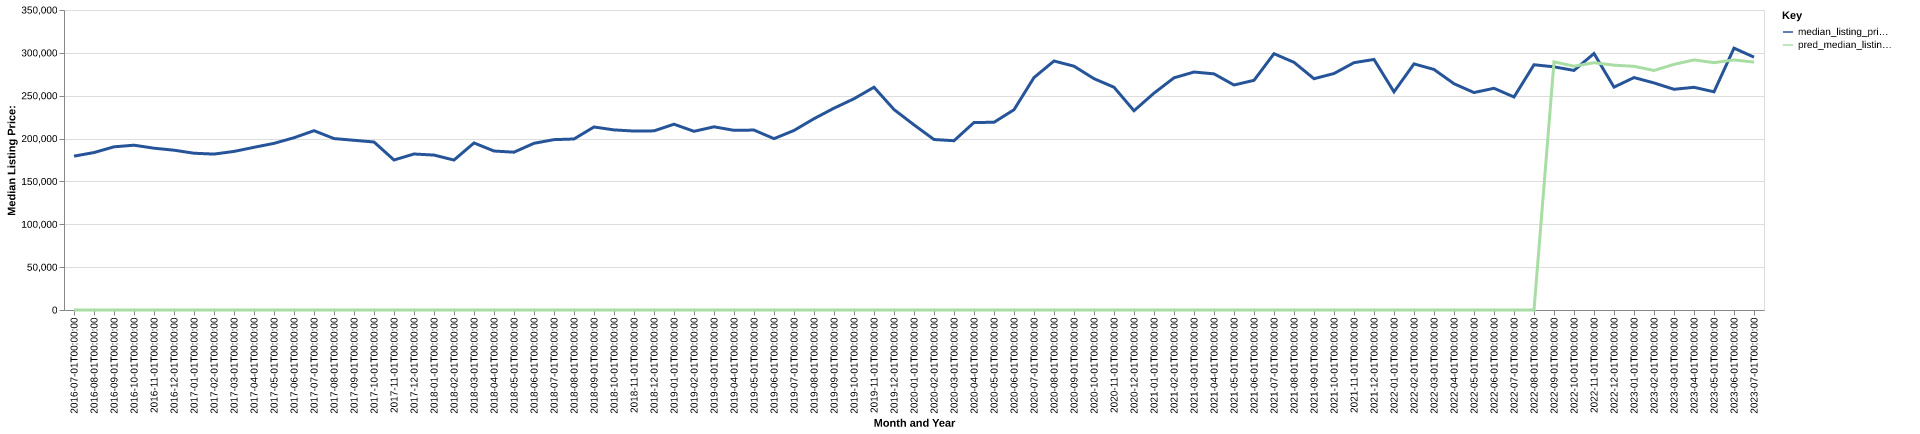

Values plotted in this chart, from the file beside it:
date, time_idx, median_listing_price, thirty_year_interest_rate_five, month, county_name, active_listing_count, median_days_on_market, pred_median_listing_price, month_year
2016-07-01, 0, 179500, 3.72, 7, nacogdoches, tx, 259.0, 92.0, 0, Jul-2016
2016-08-01, 1, 183700, 3.73, 8, nacogdoches, tx, 251.0, 95.0, 0, Aug-2016
2016-09-01, 2, 190375, 3.66, 9, nacogdoches, tx, 236.0, 98.0, 0, Sep-2016
2016-10-01, 3, 192280, 3.64, 10, nacogdoches, tx, 235.0, 106.0, 0, Oct-2016
2016-11-01, 4, 188765, 3.66, 11, nacogdoches, tx, 228.0, 115.0, 0, Nov-2016
2016-12-01, 5, 186450, 3.48, 12, nacogdoches, tx, 209.0, 136.0, 0, Dec-2016
2017-01-01, 6, 182900, 3.45, 1, nacogdoches, tx, 204.0, 133.0, 0, Jan-2017
2017-02-01, 7, 181900, 3.5, 2, nacogdoches, tx, 212.0, 129.0, 0, Feb-2017
2017-03-01, 8, 185000, 3.52, 3, nacogdoches, tx, 211.0, 95.0, 0, Mar-2017
2017-04-01, 9, 189800, 4.03, 4, nacogdoches, tx, 202.0, 79.0, 0, Apr-2017
2017-05-01, 10, 194425, 4.32, 5, nacogdoches, tx, 204.0, 67.0, 0, May-2017
2017-06-01, 11, 200975, 4.2, 6, nacogdoches, tx, 211.0, 70.0, 0, Jun-2017
2017-07-01, 12, 209200, 4.19, 7, nacogdoches, tx, 241.0, 68.0, 0, Jul-2017
2017-08-01, 13, 199999, 4.3, 8, nacogdoches, tx, 247.0, 70.0, 0, Aug-2017
2017-09-01, 14, 198000, 4.1, 9, nacogdoches, tx, 234.0, 87.0, 0, Sep-2017
2017-10-01, 15, 196000, 4.05, 10, nacogdoches, tx, 231.0, 97.0, 0, Oct-2017
2017-11-01, 16, 175000, 3.94, 11, nacogdoches, tx, 222.0, 107.0, 0, Nov-2017
2017-12-01, 17, 182000, 4.03, 12, nacogdoches, tx, 213.0, 111.0, 0, Dec-2017
2018-01-01, 18, 180750, 3.93, 1, nacogdoches, tx, 186.0, 115.0, 0, Jan-2018
2018-02-01, 19, 174950, 3.83, 2, nacogdoches, tx, 186.0, 115.0, 0, Feb-2018
2018-03-01, 20, 194900, 3.94, 3, nacogdoches, tx, 196.0, 106.0, 0, Mar-2018
2018-04-01, 21, 185475, 3.95, 4, nacogdoches, tx, 206.0, 70.0, 0, Apr-2018
2018-05-01, 22, 184125, 3.99, 5, nacogdoches, tx, 202.0, 73.0, 0, May-2018
2018-06-01, 23, 194500, 4.15, 6, nacogdoches, tx, 210.0, 74.0, 0, Jun-2018
2018-07-01, 24, 198750, 4.4, 7, nacogdoches, tx, 202.0, 84.0, 0, Jul-2018
2018-08-01, 25, 199500, 4.46, 8, nacogdoches, tx, 196.0, 87.0, 0, Aug-2018
2018-09-01, 26, 213500, 4.58, 9, nacogdoches, tx, 171.0, 95.0, 0, Sep-2018
2018-10-01, 27, 210125, 4.66, 10, nacogdoches, tx, 166.0, 97.0, 0, Oct-2018
2018-11-01, 28, 208750, 4.62, 11, nacogdoches, tx, 168.0, 97.0, 0, Nov-2018
2018-12-01, 29, 209000, 4.54, 12, nacogdoches, tx, 160.0, 96.0, 0, Dec-2018
2019-01-01, 30, 216750, 4.6, 1, nacogdoches, tx, 152.0, 100.0, 0, Jan-2019
2019-02-01, 31, 208450, 4.72, 2, nacogdoches, tx, 164.0, 95.0, 0, Feb-2019
2019-03-01, 32, 213714, 4.9, 3, nacogdoches, tx, 168.0, 77.0, 0, Mar-2019
2019-04-01, 33, 209600, 4.94, 4, nacogdoches, tx, 170.0, 63.0, 0, Apr-2019
2019-05-01, 34, 209925, 4.75, 5, nacogdoches, tx, 155.0, 73.0, 0, May-2019
2019-06-01, 35, 199925, 4.51, 6, nacogdoches, tx, 151.0, 80.0, 0, Jun-2019
2019-07-01, 36, 209450, 4.41, 7, nacogdoches, tx, 163.0, 71.0, 0, Jul-2019
2019-08-01, 37, 223182, 4.41, 8, nacogdoches, tx, 166.0, 75.0, 0, Aug-2019
2019-09-01, 38, 235455, 4.2, 9, nacogdoches, tx, 160.0, 82.0, 0, Sep-2019
2019-10-01, 39, 246475, 4.14, 10, nacogdoches, tx, 153.0, 90.0, 0, Oct-2019
2019-11-01, 40, 259900, 3.84, 11, nacogdoches, tx, 144.0, 109.0, 0, Nov-2019
2019-12-01, 41, 233875, 3.81, 12, nacogdoches, tx, 142.0, 97.0, 0, Dec-2019
2020-01-01, 42, 216000, 3.75, 1, nacogdoches, tx, 133.0, 89.0, 0, Jan-2020
2020-02-01, 43, 198900, 3.73, 2, nacogdoches, tx, 139.0, 88.0, 0, Feb-2020
2020-03-01, 44, 197500, 3.78, 3, nacogdoches, tx, 148.0, 99.0, 0, Mar-2020
2020-04-01, 45, 218750, 3.75, 4, nacogdoches, tx, 142.0, 77.0, 0, Apr-2020
2020-05-01, 46, 219000, 3.74, 5, nacogdoches, tx, 136.0, 79.0, 0, May-2020
2020-06-01, 47, 233650, 3.72, 6, nacogdoches, tx, 118.0, 91.0, 0, Jun-2020
2020-07-01, 48, 271175, 3.49, 7, nacogdoches, tx, 104.0, 65.0, 0, Jul-2020
2020-08-01, 49, 290500, 3.65, 8, nacogdoches, tx, 93.0, 48.0, 0, Aug-2020
2020-09-01, 50, 284450, 3.33, 9, nacogdoches, tx, 98.0, 42.0, 0, Sep-2020
2020-10-01, 51, 269900, 3.28, 10, nacogdoches, tx, 109.0, 58.0, 0, Oct-2020
2020-11-01, 52, 259900, 3.21, 11, nacogdoches, tx, 99.0, 67.0, 0, Nov-2020
2020-12-01, 53, 232475, 3.07, 12, nacogdoches, tx, 87.0, 73.0, 0, Dec-2020
2021-01-01, 54, 253000, 2.99, 1, nacogdoches, tx, 83.0, 84.0, 0, Jan-2021
2021-02-01, 55, 270875, 2.93, 2, nacogdoches, tx, 85.0, 91.0, 0, Feb-2021
2021-03-01, 56, 277625, 2.88, 3, nacogdoches, tx, 72.0, 78.0, 0, Mar-2021
2021-04-01, 57, 275500, 2.84, 4, nacogdoches, tx, 61.0, 76.0, 0, Apr-2021
2021-05-01, 58, 262500, 2.71, 5, nacogdoches, tx, 56.0, 79.0, 0, May-2021
2021-06-01, 59, 267950, 2.79, 6, nacogdoches, tx, 69.0, 24.0, 0, Jun-2021
... 25 more rows
